12-way image classification set "recaptcha_tiles" from GitHub (likeblossom/breaking-reCAPTCHA); label vocabulary: bicycle, bridge, bus, car, chimney, crosswalk, hydrant, motorcycle, mountain, stairs, tractor, traffic light.

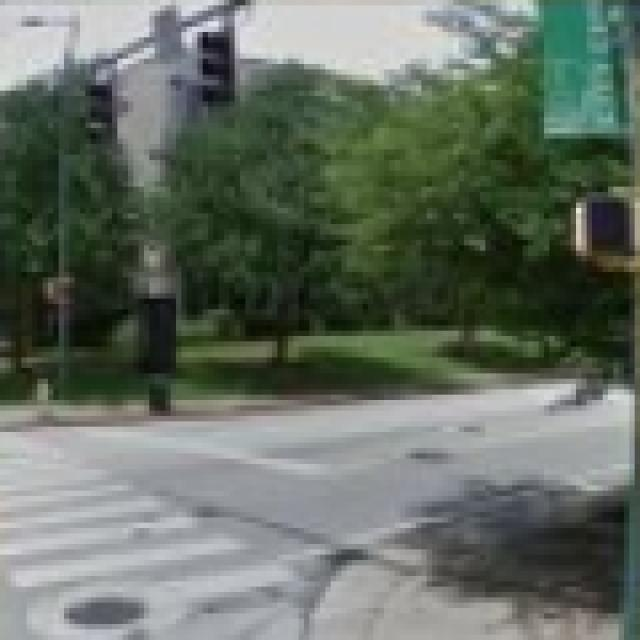
Label: crosswalk

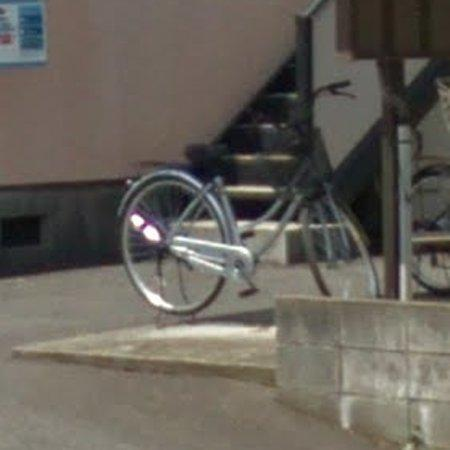
Label: traffic light

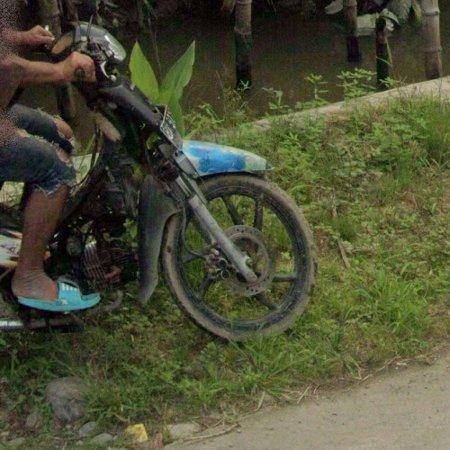
Label: motorcycle

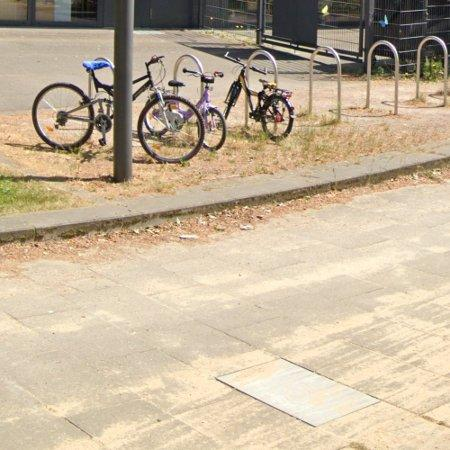
Label: bicycle

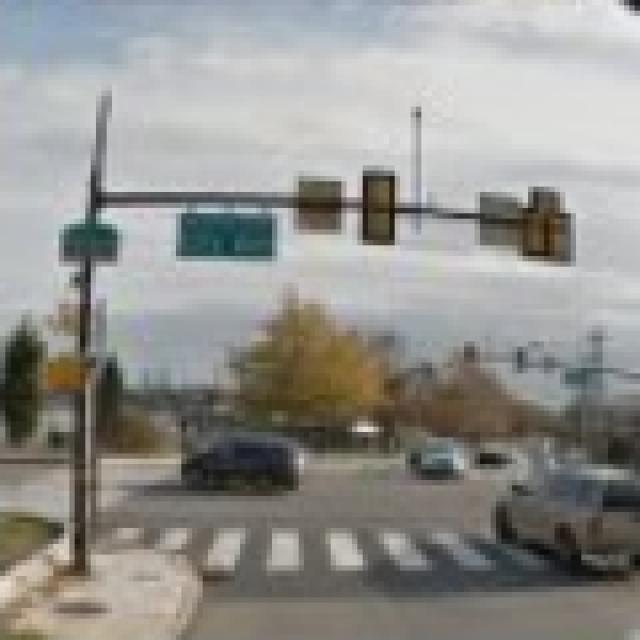
Label: crosswalk

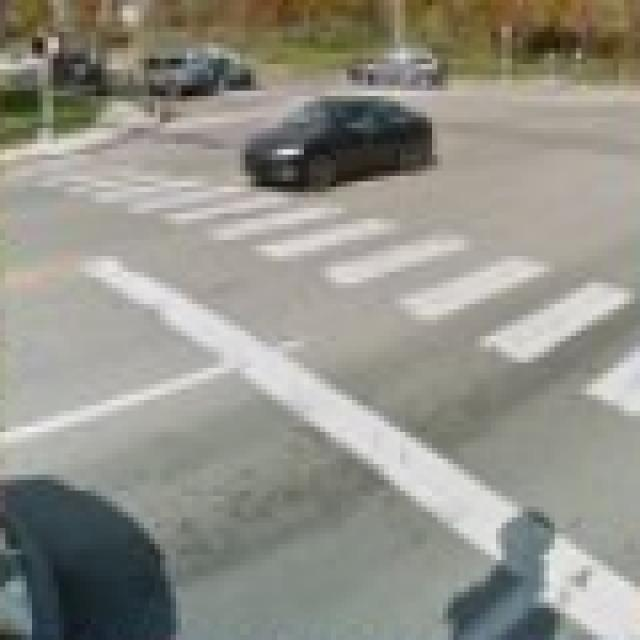
Label: crosswalk
